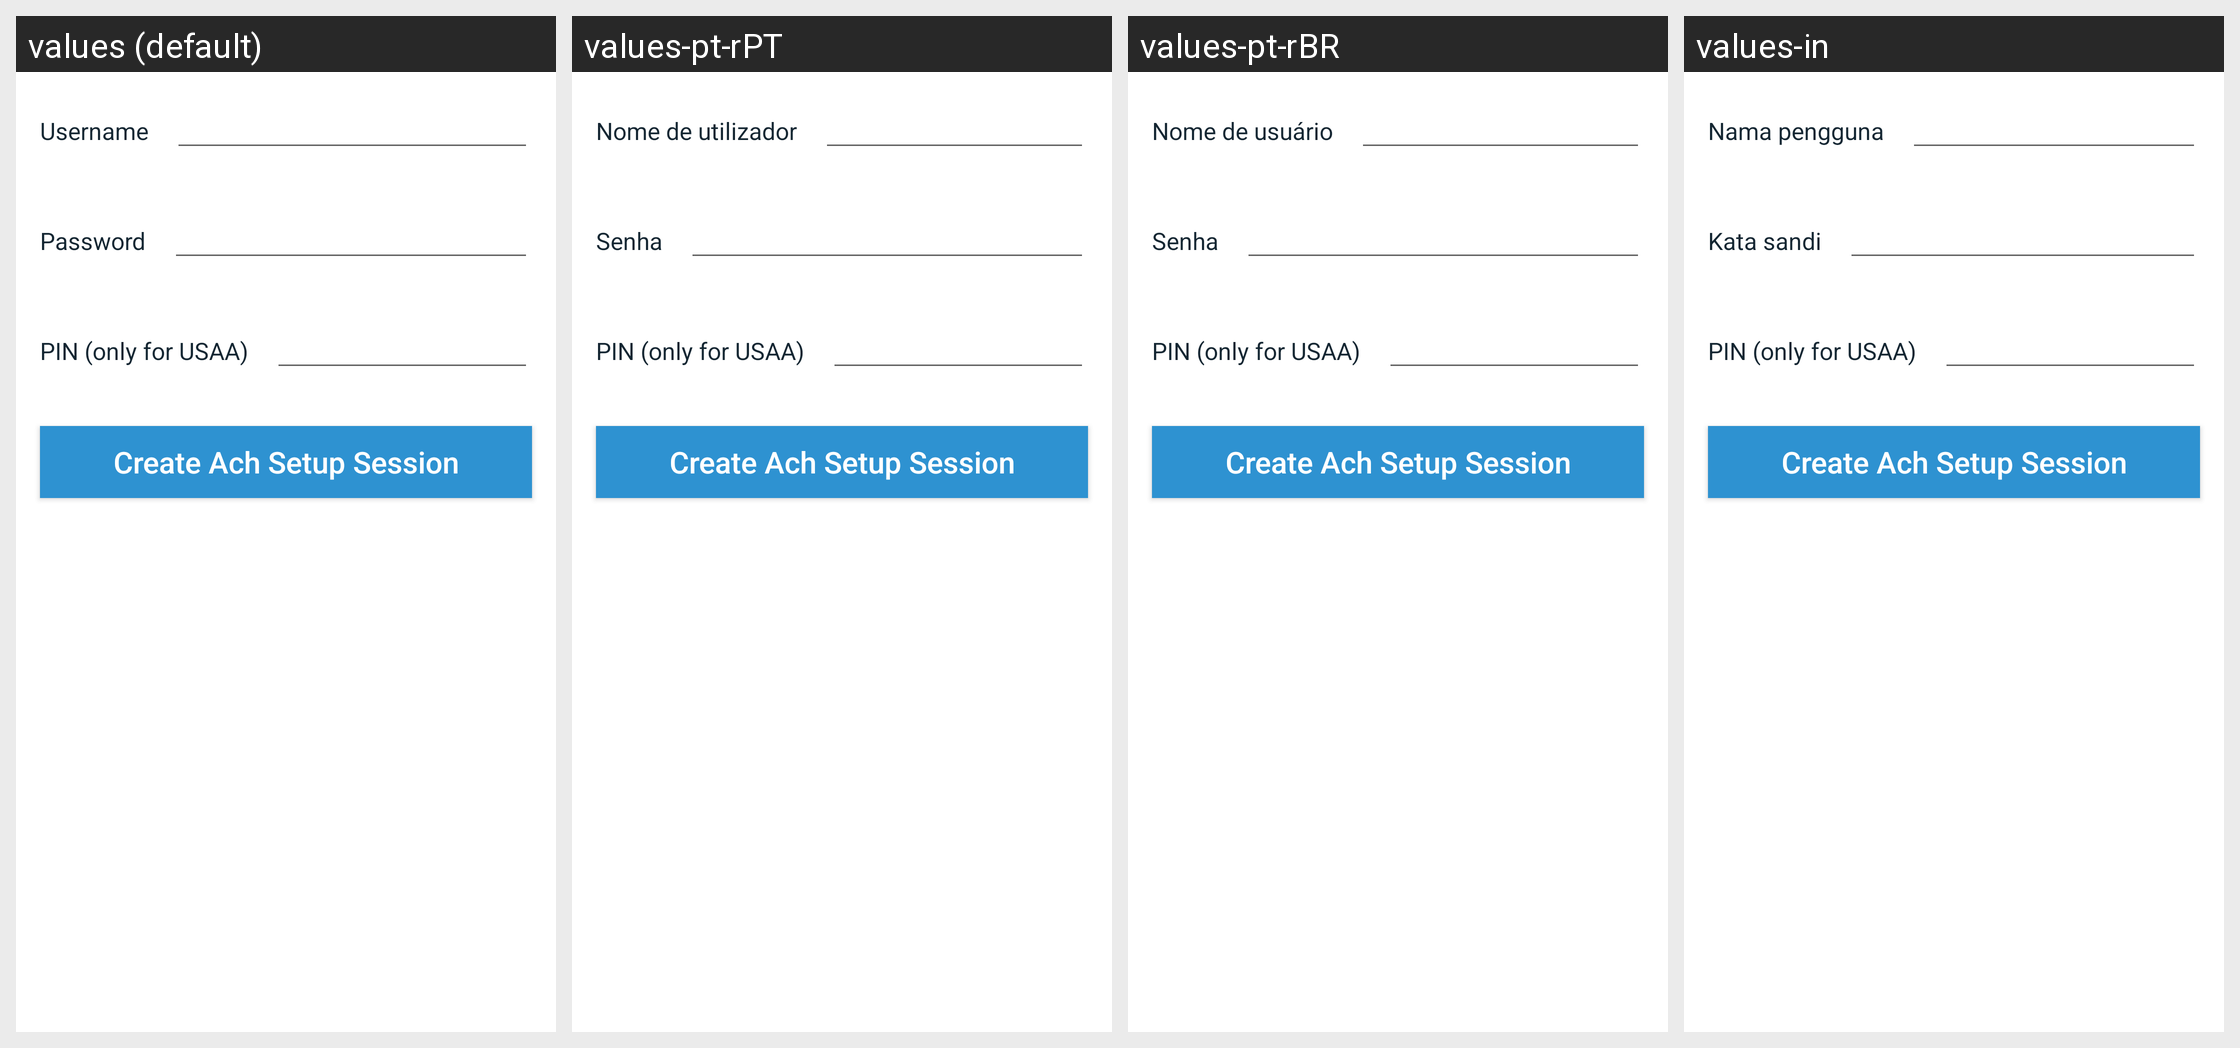

Translations of the strings shown on this Android screen, per locale in the grid:
Android screen res/layout/fragment_plaid_account_test.xml rendered under 4 locales, left to right: values (default), values-pt-rPT, values-pt-rBR, values-in. Device: Nexus 5 (rendered at 1080×1920; each locale shown at half size, 540×960, under a caption strip naming it); theme Theme.Coinbase.
Other locales in the repository, not shown: values-ac, values-ar, values-cs, values-de, values-el, values-es, values-fi, values-fr, values-id, values-it, values-ja, values-ko, values-lt, values-nl, values-pl, values-pt, values-ro, values-ru, values-th, values-zh, values-zh-rCN, values-zh-rTW.
Strings drawn on this screen, with the default value and each locale's value (text and hints the layout hard-codes, and strings that could not be matched under every locale, appear in the picture but are not listed):

username
  values: Username
  values-pt-rPT: Nome de utilizador
  values-pt-rBR: Nome de usuário
  values-in: Nama pengguna

password
  values: Password
  values-pt-rPT: Senha
  values-pt-rBR: Senha
  values-in: Kata sandi
